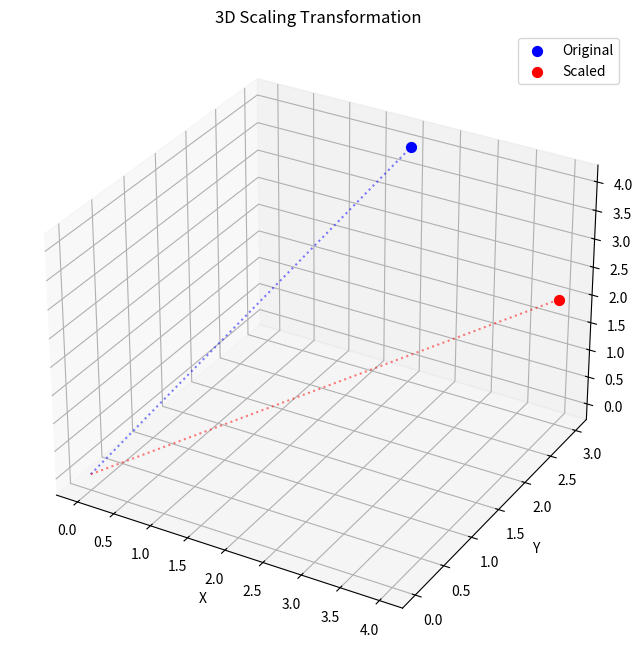
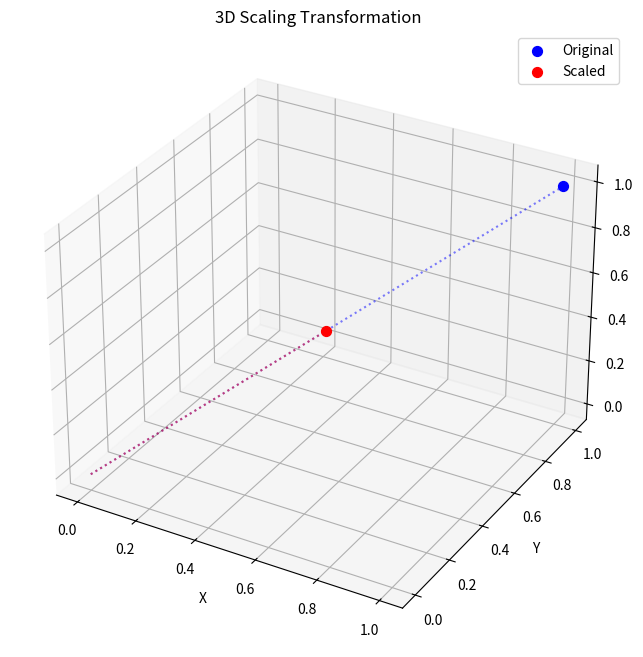
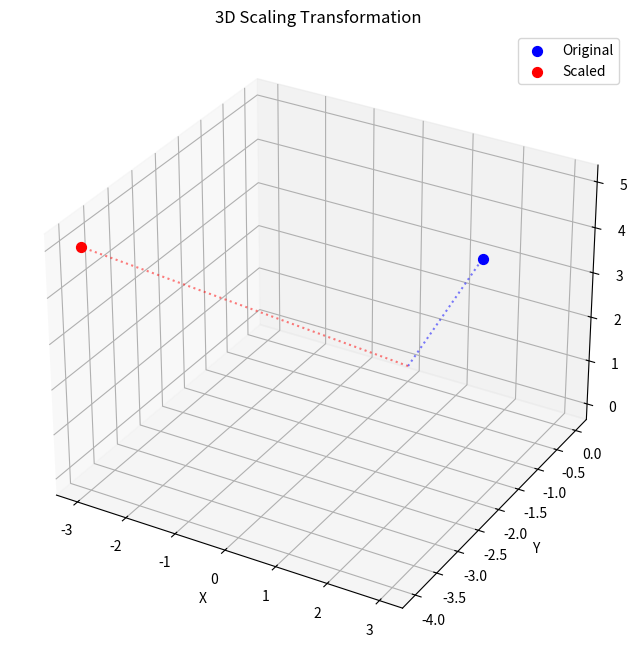

Here is the Python script that generated these plots, in order:
"""
3D Scaling using Homogeneous Coordinates

This script demonstrates 3D scaling using homogeneous coordinates. Scaling transforms an object's size by multiplying each coordinate by a scaling factor. The scaling matrix is:

    [sx  0   0   0]
    [0   sy  0   0]
    [0   0   sz  0]
    [0   0   0   1]

When multiplied by [x, y, z, 1], it results in:
    [sx*x, sy*y, sz*z, 1]

Examples included:
    1. Scaling (2, 3, 4) by (2, 1, 0.5) → (4, 3, 2)
    2. Scaling (1, 1, 1) by (0.5, 0.5, 0.5) → (0.5, 0.5, 0.5)
    3. Scaling (3, -2, 5) by (-1, 2, 1) → (-3, -4, 5)
"""

import numpy as np
import matplotlib.pyplot as plt

def scale_3d(point, sx, sy, sz):
    """
    Scale a 3D point using homogeneous coordinates.

    Parameters
    ----------
    point : numpy.ndarray
        Homogeneous coordinates [x, y, z, 1]
    sx, sy, sz : float
        Scaling factors for each axis

    Returns
    -------
    numpy.ndarray
        Scaled point in homogeneous coordinates
    """
    scaling_matrix = np.array([
        [sx, 0,  0,  0],
        [0,  sy, 0,  0],
        [0,  0,  sz, 0],
        [0,  0,  0,  1]
    ])
    return scaling_matrix @ point

def visualize_scaling_3d(original, scaled):
    """Visualize original and scaled points in 3D space."""
    fig = plt.figure(figsize=(8, 8))
    ax = fig.add_subplot(111, projection='3d')
    
    # Plot points and vectors
    for pt, color, label in [(original, 'b', 'Original'), (scaled, 'r', 'Scaled')]:
        ax.scatter(*pt[:3], color=color, s=50, label=label)
        ax.plot([0, pt[0]], [0, pt[1]], [0, pt[2]], 
                color=color, linestyle=':', alpha=0.5)
    
    # Configuration
    ax.set_xlabel('X')
    ax.set_ylabel('Y')
    ax.set_zlabel('Z')
    ax.set_title('3D Scaling Transformation')
    ax.legend()
    plt.show()

def run_scaling_example(x, y, z, sx, sy, sz):
    """Run and explain a scaling example."""
    point = np.array([x, y, z, 1])
    scaled = scale_3d(point, sx, sy, sz)
    
    print("-------------------------------------------------------")
    print(f"Example: Scaling ({x}, {y}, {z}) by ({sx}, {sy}, {sz})")
    print("-------------------------------------------------------")
    print("Step 1: Homogeneous coordinates:")
    print(f"         Original point: {point}")
    print("\nStep 2: Scaling matrix:")
    print(f"        [{sx}  0   0   0]")
    print(f"        [0   {sy}  0   0]")
    print(f"        [0   0   {sz}  0]")
    print(f"        [0   0   0   1]")
    print("\nStep 3: Apply scaling formulas:")
    print(f"        x' = {x}*{sx} = {x*sx}")
    print(f"        y' = {y}*{sy} = {y*sy}")
    print(f"        z' = {z}*{sz} = {z*sz}")
    print("\nResult:")
    print(f"        Calculated: [{x*sx}, {y*sy}, {z*sz}, 1]")
    print(f"        Actual:     {scaled}")
    visualize_scaling_3d(point, scaled)

if __name__ == '__main__':
    # Example 1: Scale (2, 3, 4) by (2, 1, 0.5)
    run_scaling_example(2, 3, 4, 2, 1, 0.5)
    
    # Example 2: Scale (1, 1, 1) by (0.5, 0.5, 0.5)
    run_scaling_example(1, 1, 1, 0.5, 0.5, 0.5)
    
    # Example 3: Scale (3, -2, 5) by (-1, 2, 1)
    run_scaling_example(3, -2, 5, -1, 2, 1)